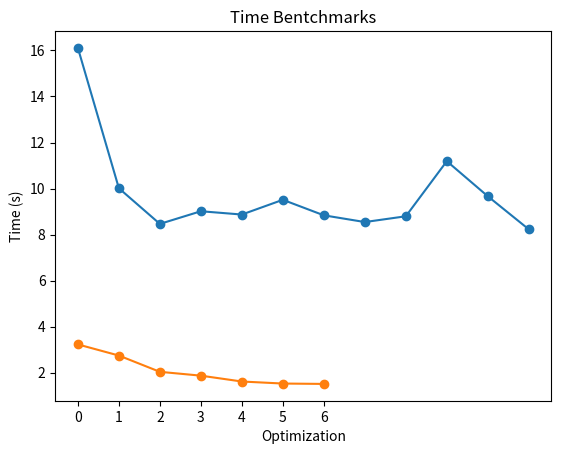

Source code (Python):
import matplotlib.pyplot as plt

data = [
	[(4,4),		16.109],
	[(4,8),		10.014],
	[(8,8),		8.4657],
	[(8,12),	9.0153],
	[(8,16),	8.8721],
	[(12,12),	9.5125],
	[(12,16),	8.8382],
	[(16,16),	8.5458],
	[(16,24),	8.7968],
	[(24,24),	11.190],
	[(24,32),	9.6666],
	[(32,32),	8.2290],
]

x = ['x'.join(map(str,data[i][0])) for i in range(len(data))]
y = [data[i][1] for i in range(len(data))]

x_indices = range(len(x))

plt.plot(x_indices, y, marker='o', linestyle='-')
plt.xticks(x_indices, x)

plt.xlabel('Block Size')
plt.ylabel('Time (s)')
plt.title('Block Bentchmarks')
plt.show()


data = [
#	["CPU",					29*60+	29.177],
#	["cuda + iter depth",	1*60+	11.783],
	["vtable skip",					3.2315],
	["shared memory",				2.7473],
	["fast_math",					2.0407],
	["known stack size",			1.8742],
	["managed -> host cpy",			1.6197],
#	["dynamic",				3*60+	30.874],
	["shared samples",				1.5318],
	["32x32 block",					1.5152],
]


#x = [data[i][0] for i in range(len(data))]
x = [i for i in range(len(data))]
y = [data[i][1] for i in range(len(data))]

x_indices = range(len(x))

plt.plot(x_indices, y, marker='o', linestyle='-')
plt.xticks(x_indices, x)

plt.xlabel('Optimization')
plt.ylabel('Time (s)')
plt.title('Time Bentchmarks')
plt.show()

